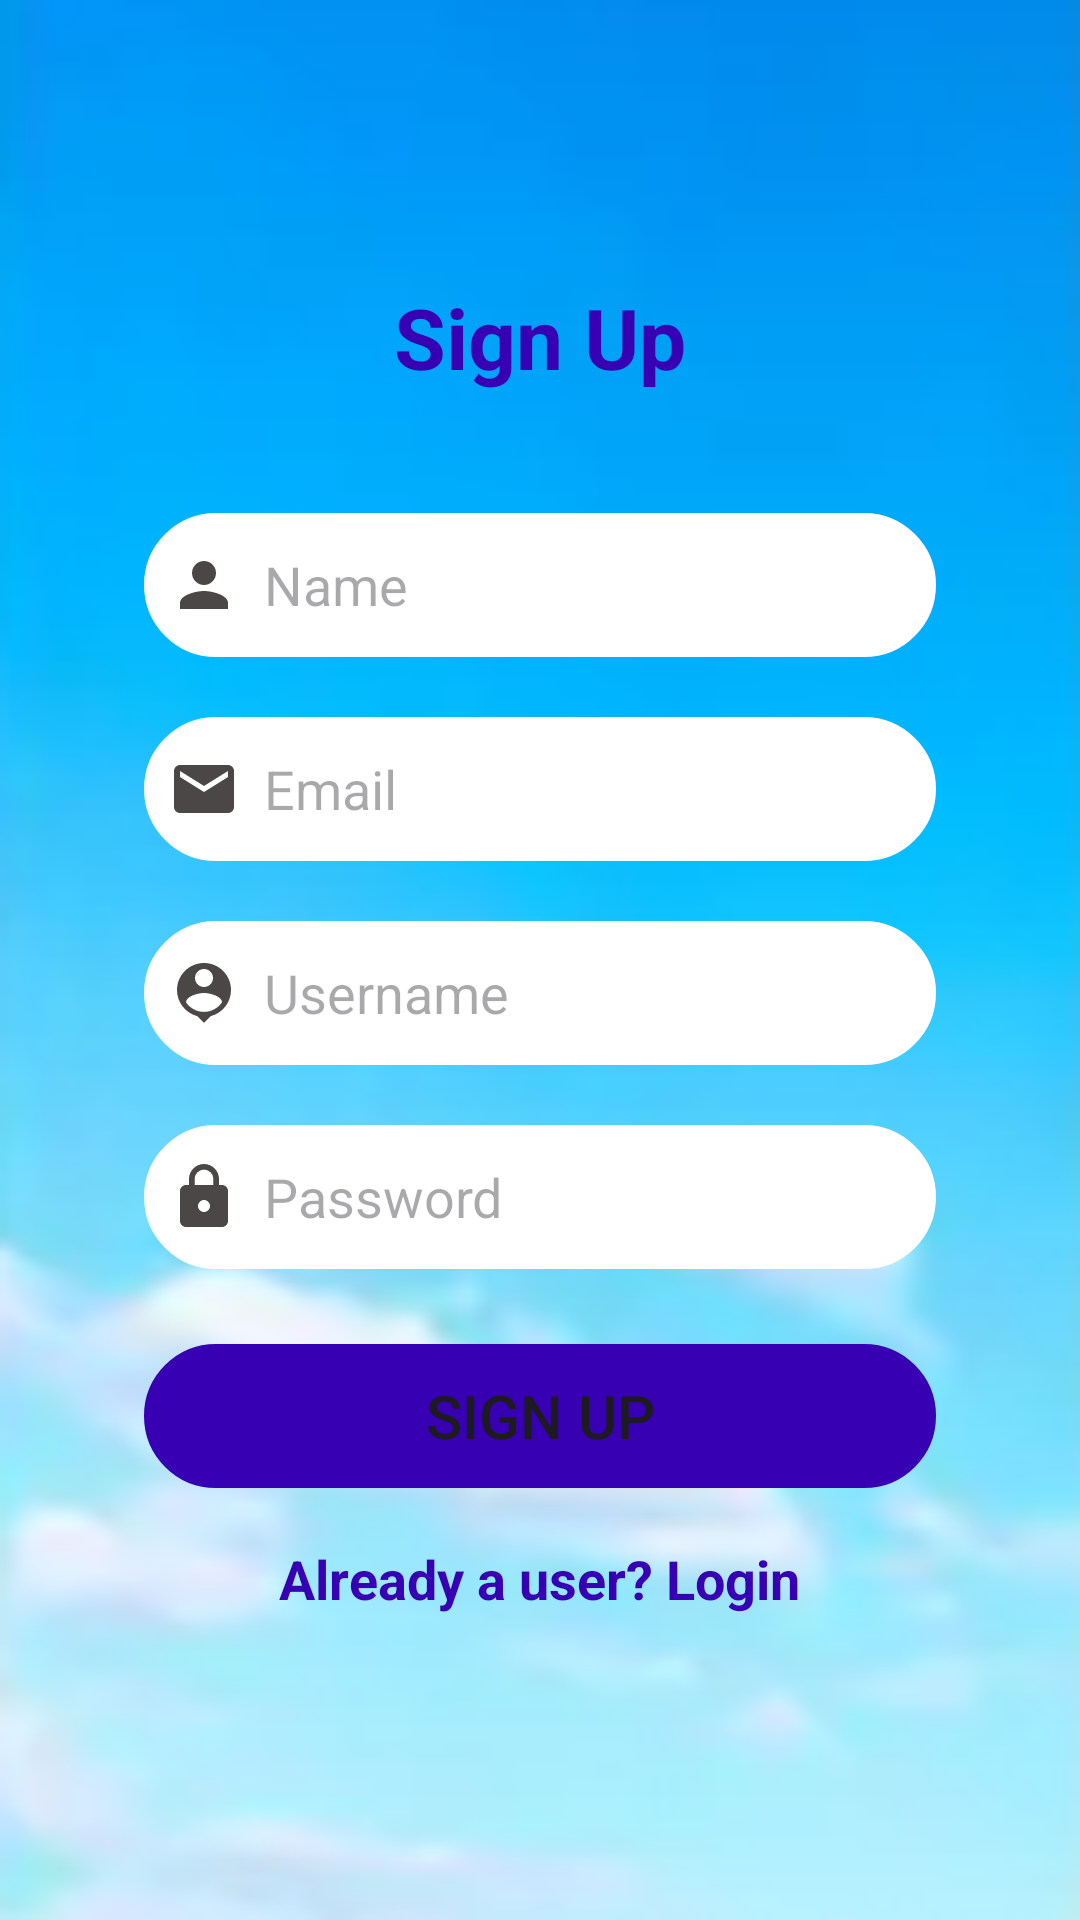

Android layout source for this screen:
<!-- AndroidManifest.xml: application theme Theme.SwiftBankApp -->
<!-- res/layout/activity_signup.xml -->
<?xml version="1.0" encoding="utf-8"?>
<LinearLayout xmlns:android="http://schemas.android.com/apk/res/android"
    xmlns:tools="http://schemas.android.com/tools"
    android:layout_width="match_parent"
    android:layout_height="match_parent"
    android:orientation="vertical"
    android:gravity="center"
    android:background="@drawable/background_3"
    tools:context=".SignupActivity">

        <LinearLayout
            android:layout_width="match_parent"
            android:layout_height="wrap_content"
            android:orientation="vertical"
            android:gravity="center_horizontal"
            android:paddingLeft="48dp"
            android:paddingRight="48dp">

            <TextView
                android:layout_width="match_parent"
                android:layout_height="wrap_content"
                android:text="Sign Up"
                android:textSize="28sp"
                android:textAlignment="center"
                android:textStyle="bold"
                android:textColor="@color/purple_700" />

            <EditText
                android:layout_width="match_parent"
                android:layout_height="48dp"
                android:id="@+id/signupName"
                android:background="@drawable/lavender_border"
                android:backgroundTint="@color/white"
                android:layout_marginTop="40dp"
                android:drawableLeft="@drawable/baseline_person_24"
                android:padding="8dp"
                android:inputType="text"
                android:hint="Name"
                android:drawablePadding="8dp" />

            <EditText
                android:layout_width="match_parent"
                android:layout_height="48dp"
                android:id="@+id/signupEmail"
                android:background="@drawable/lavender_border"
                android:layout_marginTop="20dp"
                android:backgroundTint="@color/white"
                android:drawableLeft="@drawable/baseline_email_24"
                android:padding="8dp"
                android:hint="Email"
                android:inputType="textEmailAddress"
                android:drawablePadding="8dp" />

            <EditText
                android:layout_width="match_parent"
                android:layout_height="48dp"
                android:id="@+id/signupUsername"
                android:background="@drawable/lavender_border"
                android:layout_marginTop="20dp"
                android:backgroundTint="@color/white"
                android:drawableLeft="@drawable/baseline_person_pin_24"
                android:padding="8dp"
                android:hint="Username"
                android:inputType="text"
                android:drawablePadding="8dp" />

            <EditText
                android:layout_width="match_parent"
                android:layout_height="48dp"
                android:id="@+id/signupPassword"
                android:background="@drawable/lavender_border"
                android:layout_marginTop="20dp"
                android:backgroundTint="@color/white"
                android:drawableLeft="@drawable/baseline_lock_24"
                android:padding="8dp"
                android:hint="Password"
                android:inputType="textPassword"
                android:drawablePadding="8dp" />

            <Button
                android:layout_width="match_parent"
                android:layout_height="wrap_content"
                android:layout_marginTop="25dp"
                android:id="@+id/signupButton"
                android:text="Sign Up"
                android:textSize="20sp"
                android:backgroundTint="@color/purple_700"
                android:background="@drawable/purple_border" />

            <TextView
                android:layout_width="wrap_content"
                android:layout_height="wrap_content"
                android:id="@+id/loginRedirectText"
                android:text="Already a user? Login"
                android:layout_gravity="center"
                android:padding="8dp"
                android:layout_marginTop="10dp"
                android:textSize="18sp"
                android:textColor="@color/purple_700"
                android:textStyle="bold" />

        </LinearLayout>

</LinearLayout>
<!-- resources referenced by this layout -->
<resources>
  <color name="purple_700">#FF3700B3</color>
  <color name="white">#FFFFFFFF</color>
  <!-- drawable background_3: png bitmap (drawable, 22818 bytes) -->
  <!-- drawable baseline_email_24 (drawable) -->
  <vector xmlns:android="http://schemas.android.com/apk/res/android" android:height="24dp" android:tint="#4B4747" android:viewportHeight="24" android:viewportWidth="24" android:width="24dp">
        
      <path android:fillColor="@android:color/white" android:pathData="M20,4L4,4c-1.1,0 -1.99,0.9 -1.99,2L2,18c0,1.1 0.9,2 2,2h16c1.1,0 2,-0.9 2,-2L22,6c0,-1.1 -0.9,-2 -2,-2zM20,8l-8,5 -8,-5L4,6l8,5 8,-5v2z"/>
      
  </vector>
  <!-- drawable baseline_lock_24 (drawable) -->
  <vector xmlns:android="http://schemas.android.com/apk/res/android" android:height="24dp" android:tint="#4B4747" android:viewportHeight="24" android:viewportWidth="24" android:width="24dp">
        
      <path android:fillColor="@android:color/white" android:pathData="M18,8h-1L17,6c0,-2.76 -2.24,-5 -5,-5S7,3.24 7,6v2L6,8c-1.1,0 -2,0.9 -2,2v10c0,1.1 0.9,2 2,2h12c1.1,0 2,-0.9 2,-2L20,10c0,-1.1 -0.9,-2 -2,-2zM12,17c-1.1,0 -2,-0.9 -2,-2s0.9,-2 2,-2 2,0.9 2,2 -0.9,2 -2,2zM15.1,8L8.9,8L8.9,6c0,-1.71 1.39,-3.1 3.1,-3.1 1.71,0 3.1,1.39 3.1,3.1v2z"/>
      
  </vector>
  <!-- drawable baseline_person_24 (drawable) -->
  <vector xmlns:android="http://schemas.android.com/apk/res/android" android:height="24dp" android:tint="#4B4747" android:viewportHeight="24" android:viewportWidth="24" android:width="24dp">
        
      <path android:fillColor="@android:color/white" android:pathData="M12,12c2.21,0 4,-1.79 4,-4s-1.79,-4 -4,-4 -4,1.79 -4,4 1.79,4 4,4zM12,14c-2.67,0 -8,1.34 -8,4v2h16v-2c0,-2.66 -5.33,-4 -8,-4z"/>
      
  </vector>
  <!-- drawable baseline_person_pin_24 (drawable) -->
  <vector xmlns:android="http://schemas.android.com/apk/res/android" android:height="24dp" android:tint="#4B4747" android:viewportHeight="24" android:viewportWidth="24" android:width="24dp">
        
      <path android:fillColor="@android:color/white" android:pathData="M12,2c-4.97,0 -9,4.03 -9,9 0,4.17 2.84,7.67 6.69,8.69L12,22l2.31,-2.31C18.16,18.67 21,15.17 21,11c0,-4.97 -4.03,-9 -9,-9zM12,4c1.66,0 3,1.34 3,3s-1.34,3 -3,3 -3,-1.34 -3,-3 1.34,-3 3,-3zM12,18.3c-2.5,0 -4.71,-1.28 -6,-3.22 0.03,-1.99 4,-3.08 6,-3.08 1.99,0 5.97,1.09 6,3.08 -1.29,1.94 -3.5,3.22 -6,3.22z"/>
      
  </vector>
  <!-- drawable lavender_border (drawable) -->
  <?xml version="1.0" encoding="utf-8"?>
  <shape xmlns:android="http://schemas.android.com/apk/res/android" android:shape="rectangle">
  
      <stroke
          android:width="2dp"
          android:color="@color/lavendar" />
  
      <corners
          android:radius="30dp" />
  
  </shape>
  <!-- drawable purple_border (drawable) -->
  <?xml version="1.0" encoding="utf-8"?>
  <shape xmlns:android="http://schemas.android.com/apk/res/android">
  
      <stroke
          android:width="2dp"
          android:color="@color/purple_700" />
  
      <corners
          android:radius="30dp" />
  
  </shape>
  <style name="Theme.SwiftBankApp" parent="Base.Theme.SwiftBankApp" />
  <color name="lavendar">#FF8692f7</color>
  <style name="Base.Theme.SwiftBankApp" parent="Theme.Material3.DayNight.NoActionBar">
          
          
      </style>
</resources>
